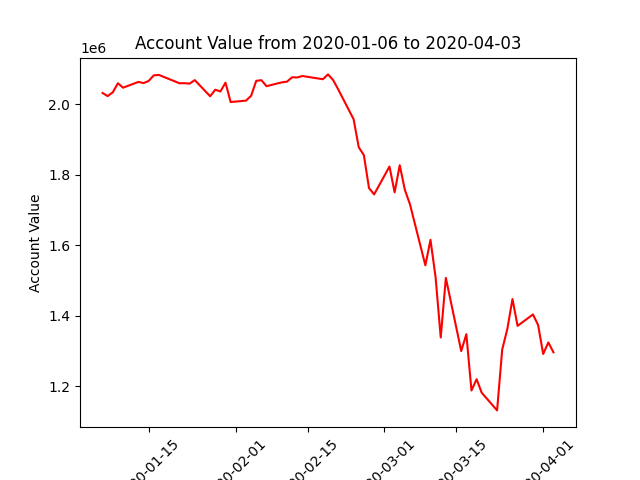

Source data for this figure (header and first rows):
datadate, account_value
20200106, 2031719
20200107, 2022809
20200108, 2033613
20200109, 2059300
20200110, 2046784
20200113, 2063051
20200114, 2059743
20200115, 2065861
20200116, 2081669
20200117, 2082941
20200121, 2059352
20200122, 2059414
20200123, 2058259
20200124, 2068232
20200127, 2022460
20200128, 2041065
20200129, 2035941
20200130, 2060959
20200131, 2006082
20200203, 2010014
20200204, 2023830
20200205, 2066213
20200206, 2068019
20200207, 2051017
20200210, 2061902
20200211, 2063897
20200212, 2076325
20200213, 2075742
20200214, 2079879
20200218, 2070712
20200219, 2084416
20200220, 2068391
20200221, 2041708
20200224, 1957052
20200225, 1877754
20200226, 1855396
20200227, 1762117
20200228, 1744049
20200302, 1823096
20200303, 1749845
20200304, 1826866
20200305, 1756885
20200306, 1715810
20200309, 1542830
20200310, 1615045
20200311, 1508699
20200312, 1338089
20200313, 1507166
20200316, 1299676
20200317, 1347402
20200318, 1187779
20200319, 1219732
20200320, 1181427
20200323, 1131319
20200324, 1304074
20200325, 1362319
20200326, 1447149
20200327, 1371067
20200330, 1403535
20200331, 1373654
... 3 more rows
